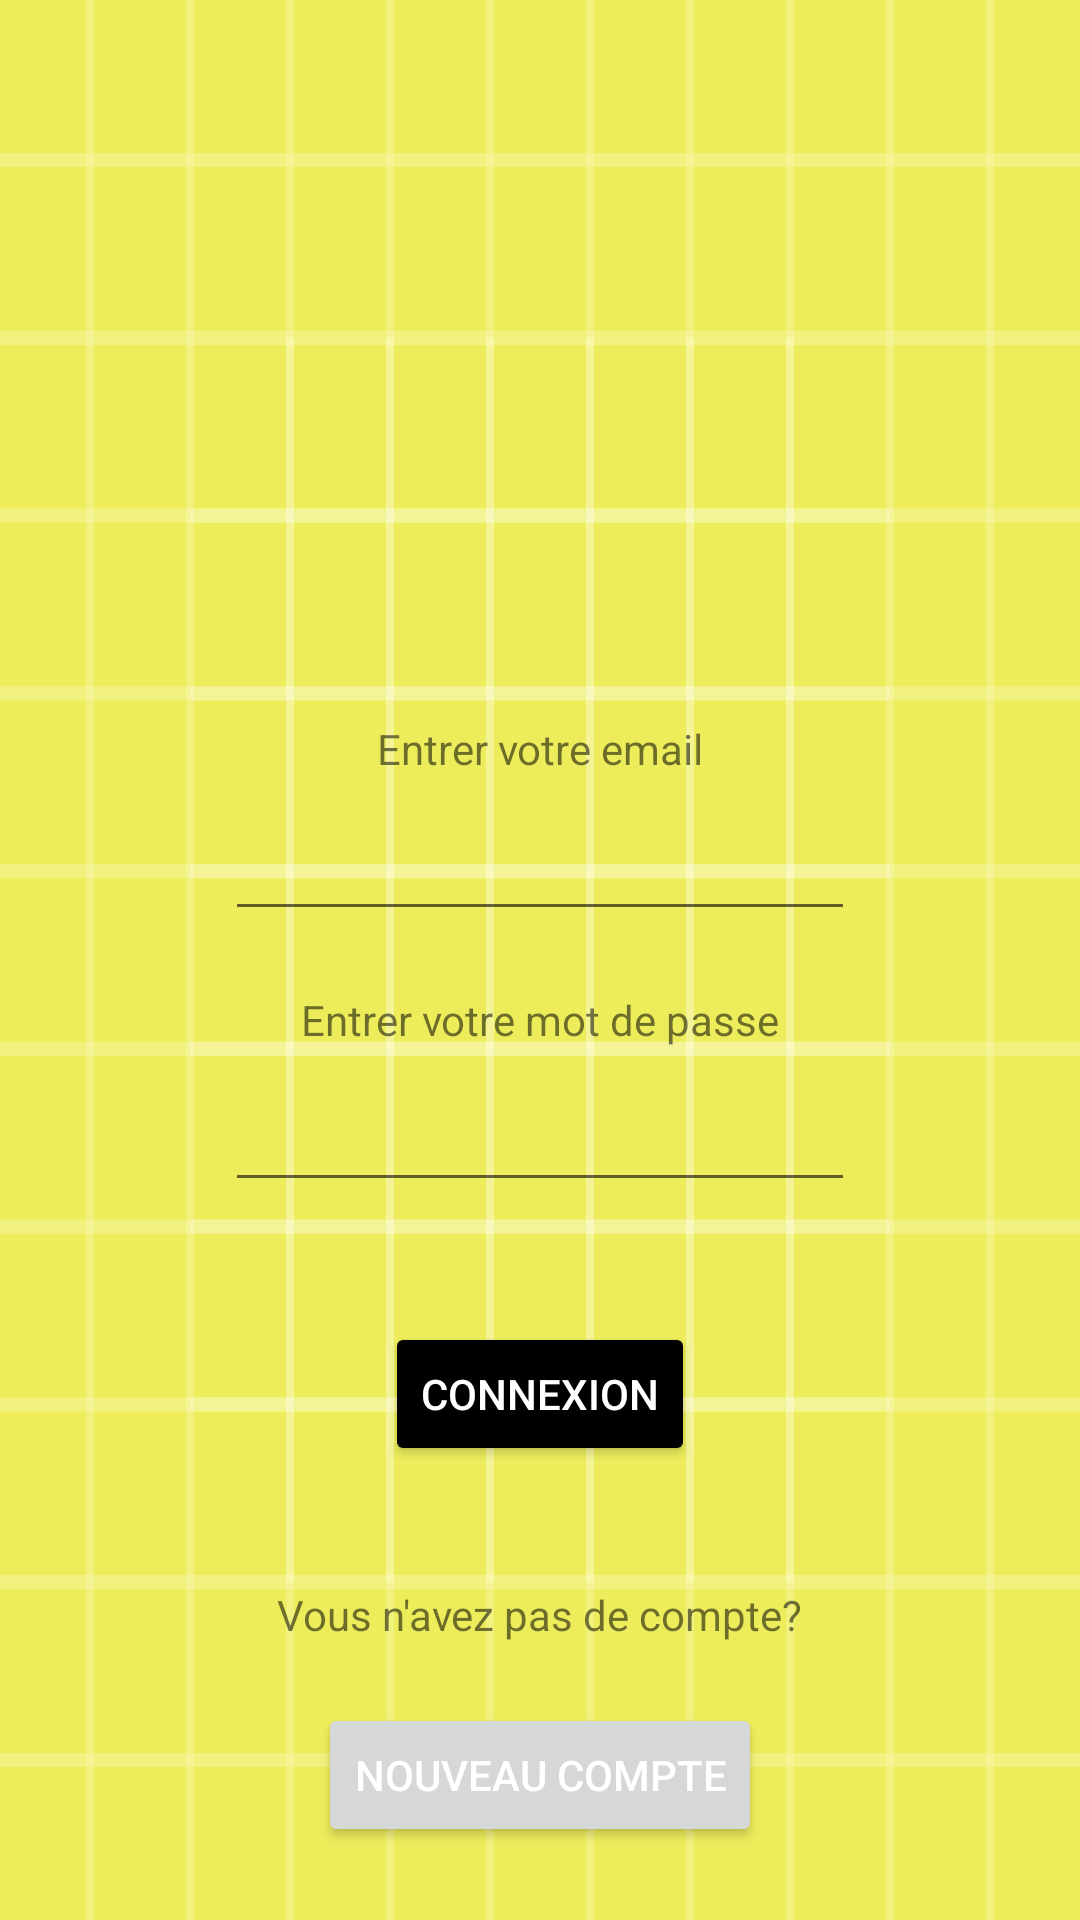

Android layout source for this screen:
<!-- AndroidManifest.xml: application theme Theme.Zeproject -->
<!-- res/layout/activity_identification.xml -->
<?xml version="1.0" encoding="utf-8"?>
<androidx.constraintlayout.widget.ConstraintLayout xmlns:android="http://schemas.android.com/apk/res/android"
    xmlns:app="http://schemas.android.com/apk/res-auto"
    xmlns:tools="http://schemas.android.com/tools"
    android:layout_width="match_parent"
    android:layout_height="match_parent"
    android:background="@drawable/ic_identification_background"
    tools:context=".IdentificationActivity">

    <LinearLayout
        android:layout_width="match_parent"
        android:layout_height="match_parent"
        android:orientation="vertical">

        <TextView
            android:id="@+id/identification_activity_mail_txt"
            android:layout_width="wrap_content"
            android:layout_height="wrap_content"
            android:text="Entrer votre email"
            android:layout_gravity="center"
            android:layout_marginTop="240dp"
            />

        <EditText
            android:id="@+id/identification_activity_email_editTxt"
            android:layout_width="wrap_content"
            android:layout_height="wrap_content"
            android:ems="10"
            android:inputType="textEmailAddress"
            android:layout_gravity="center"
            android:layout_marginTop="10dp"/>

        <TextView
            android:id="@+id/identification_activity_mdp_txt"
            android:layout_width="wrap_content"
            android:layout_height="wrap_content"
            android:text="Entrer votre mot de passe"
            android:layout_gravity="center"
            android:layout_marginTop="20dp"
            />

        <EditText
            android:id="@+id/identification_activity_mdp_editTxt"
            android:layout_width="wrap_content"
            android:layout_height="wrap_content"
            android:ems="10"
            android:inputType="textPassword"
            android:layout_marginTop="10dp"
            android:layout_gravity="center"
            />

        <Button
            android:id="@+id/identification_activity_connexion_btn"
            android:layout_width="wrap_content"
            android:layout_height="wrap_content"
            android:layout_gravity="center"
            android:layout_marginTop="40dp"
            android:text="Connexion"
            android:textColor="@color/white"
            app:backgroundTint="@color/black" />

        <TextView
            android:id="@+id/identification_activity_create_txt"
            android:layout_width="wrap_content"
            android:layout_height="wrap_content"
            android:text="Vous n'avez pas de compte?"
            android:layout_gravity="center"
            android:layout_marginTop="40dp"
            />

        <Button
            android:id="@+id/identification_activity_create_btn"
            android:layout_width="wrap_content"
            android:layout_height="wrap_content"
            android:layout_gravity="center"
            android:layout_marginTop="20dp"
            android:text="nouveau compte"
            android:textColor="@color/white" />

    </LinearLayout>

</androidx.constraintlayout.widget.ConstraintLayout>
<!-- resources referenced by this layout -->
<resources>
  <!-- drawable ic_identification_background: vector/xml drawable (drawable, 5605 chars, omitted) -->
  <style name="Theme.Zeproject" parent="Theme.MaterialComponents.DayNight.DarkActionBar">
          
          <item name="colorPrimary">@color/purple_500</item>
          <item name="colorPrimaryVariant">@color/purple_700</item>
          <item name="colorOnPrimary">@color/white</item>
          
          <item name="colorSecondary">@color/teal_200</item>
          <item name="colorSecondaryVariant">@color/teal_700</item>
          <item name="colorOnSecondary">@color/black</item>
          
          <item name="android:statusBarColor" tools:targetApi="l">?attr/colorPrimaryVariant</item>
          
      </style>
  <!-- not gathered from this repository: default colours our renderer supplied (Android Studio template values) -->
  <color name="purple_500">#FF6200EE</color>
  <color name="purple_700">#FF3700B3</color>
  <color name="teal_200">#FF03DAC5</color>
  <color name="teal_700">#FF018786</color>
  <color name="black">#FF000000</color>
  <color name="white">#FFFFFFFF</color>
</resources>
